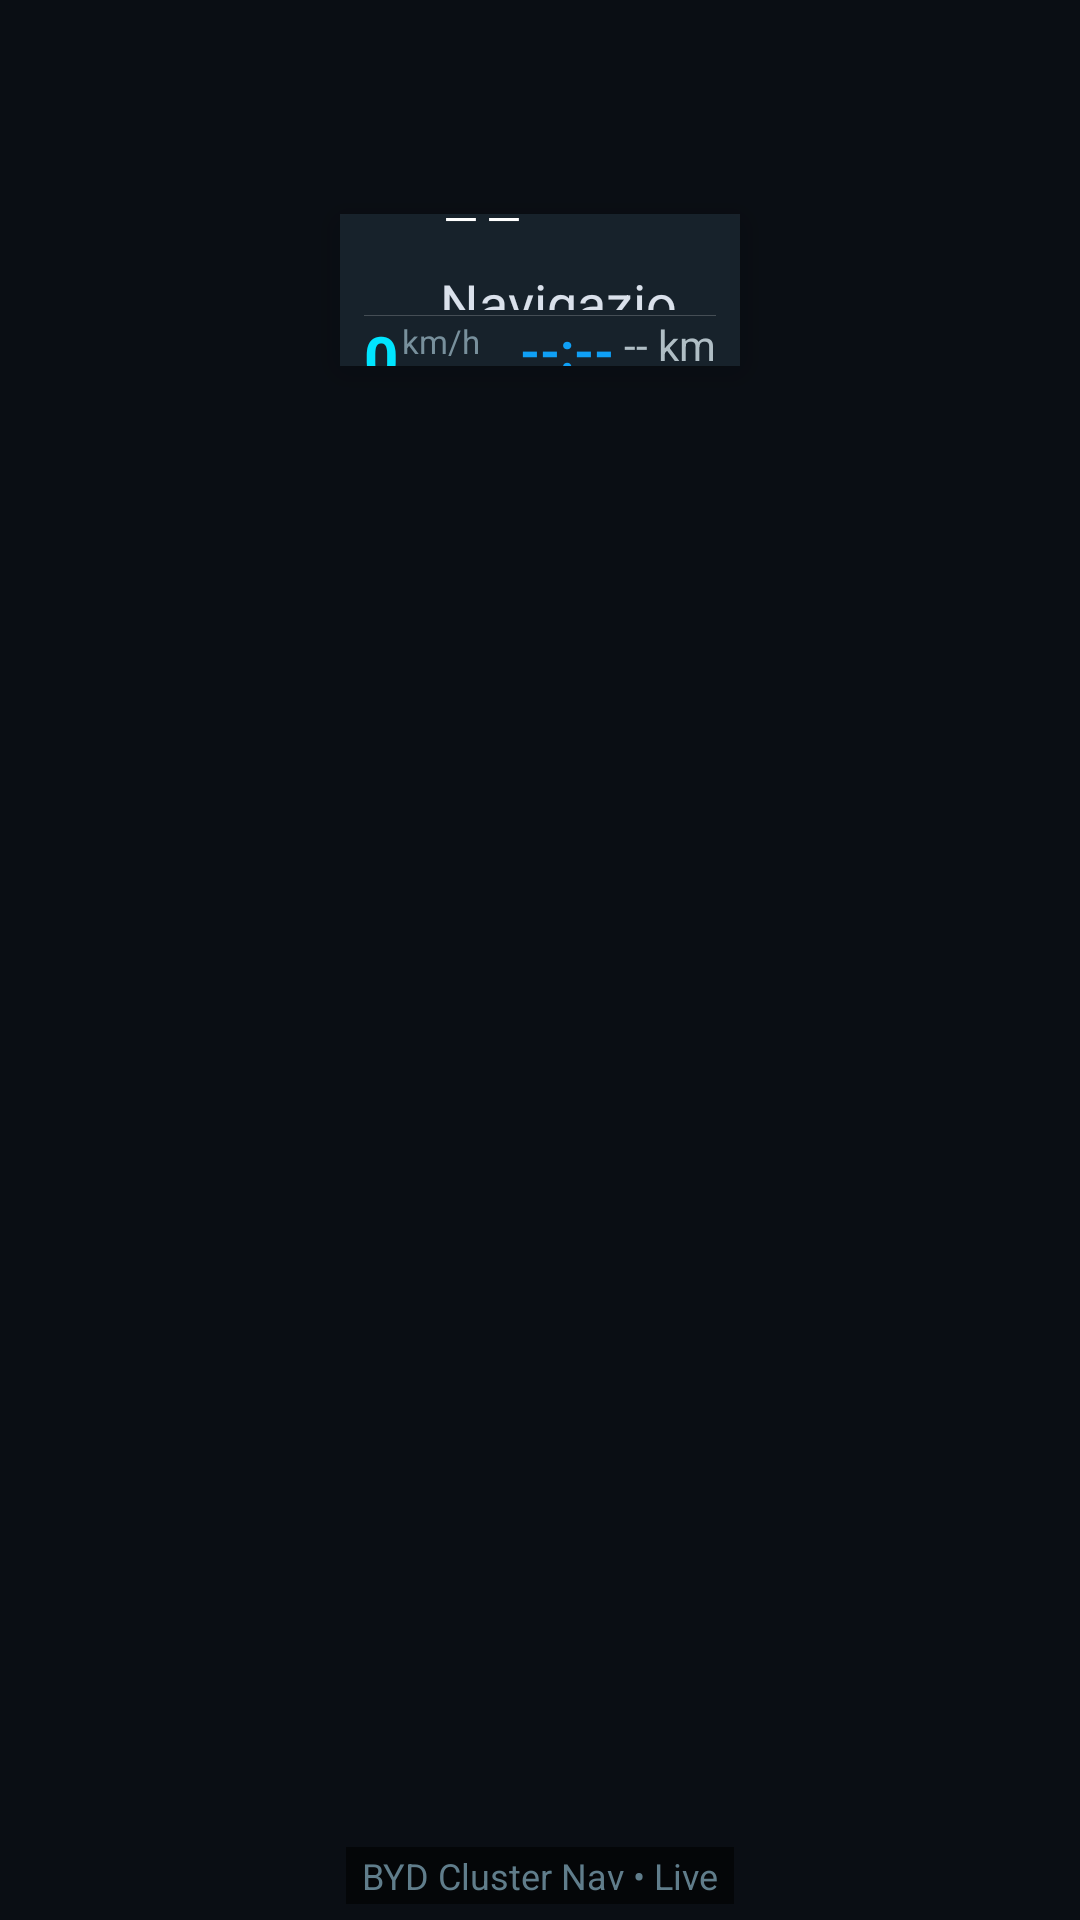

This screen was rendered from an Android layout file. Write that file and the resources it references.
<!-- AndroidManifest.xml: application theme Theme.BydClusterNavBridge -->
<!-- res/layout/activity_cluster_map.xml -->
<?xml version="1.0" encoding="utf-8"?>
<FrameLayout xmlns:android="http://schemas.android.com/apk/res/android"
    android:layout_width="1920px"
    android:layout_height="720px"
    android:background="#0A0E14"
    android:keepScreenOn="true">

    
    <FrameLayout
        android:id="@+id/mapContainer"
        android:layout_width="match_parent"
        android:layout_height="match_parent"
        android:visibility="gone" />

    
    <LinearLayout
        android:id="@+id/layoutCenterClusterHud"
        android:layout_width="400px"
        android:layout_height="wrap_content"
        android:layout_gravity="top|center_horizontal"
        android:layout_marginTop="214px"
        android:background="#F219232D"
        android:elevation="8dp"
        android:orientation="vertical"
        android:padding="0dp">

        
        <LinearLayout
            android:layout_width="match_parent"
            android:layout_height="101px"
            android:gravity="center_vertical"
            android:orientation="horizontal"
            android:paddingStart="12px"
            android:paddingEnd="16px">

            
            <ImageView
                android:id="@+id/ivManeuverIcon"
                android:layout_width="72px"
                android:layout_height="72px"
                android:layout_gravity="center_vertical"
                android:contentDescription="Maneuver Icon"
                android:tint="#00E5FF" />

            
            <LinearLayout
                android:layout_width="0dp"
                android:layout_height="match_parent"
                android:layout_marginStart="16px"
                android:layout_weight="1"
                android:gravity="center_vertical"
                android:orientation="vertical">

                
                <TextView
                    android:id="@+id/tvManeuverDistance"
                    android:layout_width="wrap_content"
                    android:layout_height="56px"
                    android:gravity="bottom"
                    android:includeFontPadding="false"
                    android:text="--"
                    android:textColor="#FFFFFF"
                    android:textSize="36sp"
                    android:textStyle="bold" />

                
                <TextView
                    android:id="@+id/tvStreetName"
                    android:layout_width="match_parent"
                    android:layout_height="36px"
                    android:ellipsize="end"
                    android:gravity="top"
                    android:includeFontPadding="false"
                    android:maxLines="1"
                    android:text="Navigazione attiva"
                    android:textColor="#DAE1EB"
                    android:textSize="18sp" />
            </LinearLayout>
        </LinearLayout>

        
        <View
            android:layout_width="352px"
            android:layout_height="1px"
            android:layout_gravity="center_horizontal"
            android:background="#33FFFFFF" />

        
        <LinearLayout
            android:id="@+id/layoutTripRow"
            android:layout_width="352px"
            android:layout_height="50px"
            android:layout_gravity="center_horizontal"
            android:gravity="center_vertical"
            android:orientation="horizontal">

            
            <TextView
                android:id="@+id/tvCurrentSpeed"
                android:layout_width="wrap_content"
                android:layout_height="wrap_content"
                android:text="0"
                android:textColor="#00E5FF"
                android:textSize="20sp"
                android:textStyle="bold" />

            <TextView
                android:layout_width="wrap_content"
                android:layout_height="wrap_content"
                android:layout_marginStart="4px"
                android:text="km/h"
                android:textColor="#78909C"
                android:textSize="11sp" />

            <View
                android:layout_width="0dp"
                android:layout_height="1px"
                android:layout_weight="1" />

            
            <TextView
                android:id="@+id/tvEta"
                android:layout_width="wrap_content"
                android:layout_height="wrap_content"
                android:text="--:--"
                android:textColor="#0FA0F6"
                android:textSize="17sp"
                android:textStyle="bold" />

            
            <TextView
                android:id="@+id/tvRemainingDistance"
                android:layout_width="wrap_content"
                android:layout_height="wrap_content"
                android:layout_marginStart="10px"
                android:text="-- km"
                android:textColor="#B0BEC5"
                android:textSize="14sp" />
        </LinearLayout>

    </LinearLayout>

    
    <TextView
        android:id="@+id/tvClusterStatus"
        android:layout_width="wrap_content"
        android:layout_height="wrap_content"
        android:layout_gravity="bottom|center_horizontal"
        android:layout_marginBottom="16px"
        android:background="#99000000"
        android:paddingStart="16px"
        android:paddingTop="4px"
        android:paddingEnd="16px"
        android:paddingBottom="4px"
        android:text="BYD Cluster Nav • Live"
        android:textColor="#607D8B"
        android:textSize="12sp" />

</FrameLayout>
<!-- resources referenced by this layout -->
<resources>
  <style name="Theme.BydClusterNavBridge" parent="Theme.MaterialComponents.DayNight.NoActionBar">
          <item name="colorPrimary">@color/primary</item>
          <item name="colorPrimaryDark">@color/primary_dark</item>
          <item name="colorAccent">@color/accent</item>
          <item name="android:windowBackground">@color/bg_dark</item>
      </style>
  <color name="primary">#00E676</color>
  <color name="primary_dark">#00B0FF</color>
  <color name="accent">#FFD600</color>
  <color name="bg_dark">#12161A</color>
</resources>
